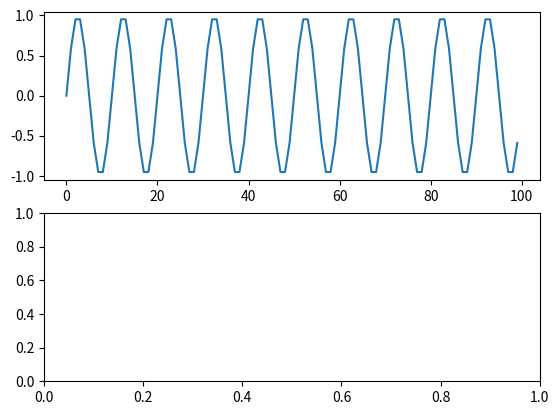

This figure's Python source: (Note: this script raises an exception after producing the figure.)
"""FFT Scratch
    Reference. 
        Kor, proof of formula,
          https://ghebook.blogspot.com/2020/09/dft-discrete-fourier-transform.html
        Eng, Cooley and Tukey,
          http://jakevdp.github.io/blog/2013/08/28/understanding-the-fft/
"""
import time
import numpy as np
import matplotlib.pyplot as plt
from scipy.fft import fft, ifft, dct, idct

"""Base on formula"""


def fft_scratch(f, M=0):
    """fft, exactly dft
        fft formula
          F(w) = integ_{-inf}^inf f(t) * exp(-j * w * t) dt
        dft formula
          F_k = sigma_{m=0}^{M-1} f_m * exp(-j * 2 * pi * m * k / M)
    """
    if M == 0:
        M = len(f)
    fft_result = np.zeros(M, dtype=np.complex128)
    for k in range(len(fft_result)):
        sumation_f = 0
        for m in range(len(f)):
            sumation_f += f[m] * np.exp(-1j * 2 * np.pi * m * k / M)
        fft_result[k] = sumation_f

    return fft_result


def ifft_scratch(f, M=0):
    """fft, exactly dft
        ifft formula
          f(t) = (1/2*pi)*integ_{-inf}^inf F(w) * exp(j * w * t) dw
        idft formula
          f_k  = (1/M)   *sigma_{m=0}^{M-1} F_m * exp(j * 2 * pi * m * k / M)
    """
    if M == 0:
        M = len(f)
    ifft_result = np.zeros(M, dtype=np.complex128)
    for k in range(len(ifft_result)):
        sumation_f = 0
        for m in range(len(f)):
            sumation_f += f[m] * np.exp(1j * 2 * np.pi * m * k / M)
        ifft_result[k] = sumation_f / M

    return ifft_result


def DFT_slow(x):
    """Compute the discrete Fourier Transform of the 1D array x"""
    x = np.asarray(x, dtype=float)
    N = x.shape[0]
    n = np.arange(N)
    k = n.reshape((N, 1))
    M = np.exp(-2j * np.pi * k * n / N)
    return np.dot(M, x)

"""Base. Cooley and Tukey """

def FFT_(x):
    """A recursive implementation of the 1D Cooley-Tukey FFT
        Big O: O(NlogN)
    """
    x = np.asarray(x, dtype=float)
    N = x.shape[0]

    if N % 2 > 0:
        raise ValueError("size of x must be a power of 2")
    elif N <= 32:  # this cutoff should be optimized
        return DFT_slow(x)
    else:
        X_even = FFT_(x[::2])
        X_odd = FFT_(x[1::2])
        factor = np.exp(-2j * np.pi * np.arange(N) / N)
        return np.concatenate(
            [X_even + factor[: N // 2] * X_odd, X_even + factor[N // 2 :] * X_odd]
        )


def FFT_vectorized(x):
    """A vectorized, non-recursive version of the Cooley-Tukey FFT"""
    x = np.asarray(x, dtype=float)
    N = x.shape[0]

    if np.log2(N) % 1 > 0:
        raise ValueError("size of x must be a power of 2")

    # N_min here is equivalent to the stopping condition above,
    # and should be a power of 2
    N_min = min(N, 32)

    # Perform an O[N^2] DFT on all length-N_min sub-problems at once
    n = np.arange(N_min)
    k = n[:, None]
    M = np.exp(-2j * np.pi * n * k / N_min)
    X = np.dot(M, x.reshape((N_min, -1)))

    # build-up each level of the recursive calculation all at once
    while X.shape[0] < N:
        X_even = X[:, : X.shape[1] // 2]
        X_odd = X[:, X.shape[1] // 2 :]
        factor = np.exp(-1j * np.pi * np.arange(X.shape[0]) / X.shape[0])[:, None]
        X = np.vstack([X_even + factor * X_odd, X_even - factor * X_odd])

    return X.ravel()

# TODO
def hfft_scratch(f, M=0):
    raise NotImplementedError

# TODO
def ihfft_scratch(f, M=0):
    raise NotImplementedError

# TODO
def rfft_scratch(f, M=0):
    raise NotImplementedError

# TODO
def irfft_scratch(f, M=0):
    raise NotImplementedError


if __name__ == "__main__":
    print("Checking function operation...")
    print("-" * 40)

    x = np.random.random(1024)
    print("FFT scratch")
    print(np.allclose(fft_scratch(x), np.fft.fft(x)))
    
    print("DFT slow")
    print(np.allclose(DFT_slow(x), np.fft.fft(x)))
    
    print("Scipy fft vs Numpy fft")
    print(np.allclose(fft(x), np.fft.fft(x)))
    
    print("Recursive FFT")
    print(np.allclose(FFT_(x), np.fft.fft(x)))
    
    print("Vectorize FFT")
    print(np.allclose(FFT_vectorized(x), np.fft.fft(x)))

    print("-" * 40)

    x = np.random.random(1024)
    curr_time = time.perf_counter()

    fft_scratch(x)
    print("fft_scratch:", time.perf_counter() - curr_time)
    curr_time = time.perf_counter()

    DFT_slow(x)
    print("DFT_slow:", time.perf_counter() - curr_time)
    curr_time = time.perf_counter()

    FFT_(x)
    print("FFT:", time.perf_counter() - curr_time)
    curr_time = time.perf_counter()

    FFT_vectorized(x)
    print("FFT_vectorized:", time.perf_counter() - curr_time)
    curr_time = time.perf_counter()

    fft(x)
    print("scipy fft:", time.perf_counter() - curr_time)
    curr_time = time.perf_counter()

    np.fft.fft(x)
    print("numpy fft:", time.perf_counter() - curr_time)
    curr_time = time.perf_counter()

    np.fft.rfft(x)
    print("numpy rfft:", time.perf_counter() - curr_time)
    curr_time = time.perf_counter()

    np.fft.hfft(x)
    print("numpy hfft:", time.perf_counter() - curr_time)

    print("-" * 40)

    x = np.random.random(1024 * 16)
    curr_time = time.perf_counter()

    FFT_(x)
    print("FFT:", time.perf_counter() - curr_time)
    curr_time = time.perf_counter()

    FFT_vectorized(x)
    print("FFT_vectorized:", time.perf_counter() - curr_time)
    curr_time = time.perf_counter()

    fft(x)
    print("scipy fft:", time.perf_counter() - curr_time)
    curr_time = time.perf_counter()

    np.fft.fft(x)
    print("numpy fft:", time.perf_counter() - curr_time)
    curr_time = time.perf_counter()

    # In jupyter notebook
    # %timeit DFT_slow(x)
    # %timeit FFT(x)
    # %timeit np.fft.fft(x)

    print("Check function operation in frequency domain...")
    fs = 1000
    total_time = 0.1
    frequency = 100
    sample_list = np.arange(0, total_time * fs)
    a_0 = np.sin(2 * np.pi * frequency * sample_list / fs)
    a_1 = np.sin(2 * np.pi * 2 * frequency * sample_list / fs)
    # a = (a_0 + a_1) / 2
    a = a_0
    n = 2048
    bins = np.arange(0, n) * fs / n

    a_fft_scratch = fft_scratch(a)
    a_fft_numpy = np.fft.fft(a, n=n)
    a_fft_scipy = fft(a)

    a_ifft_scratch = ifft_scratch(a_fft_scratch)
    a_ifft_numpy = np.fft.ifft(a_fft_numpy)
    a_ifft_scipy = ifft(a_fft_scipy)

    fig, (ax0, ax1) = plt.subplots(nrows=2)
    ax0.plot(a)

    try:
        ax1.plot(bins, np.abs(a_fft_scratch/n), ".", color="r")
    except ValueError:
        pass
    ax1.xticks(np.arange(0, 1100, 100))
    ax1.yticks(np.arange(-1, 1.2, 0.2))
    
    plt.grid()
    plt.show()

